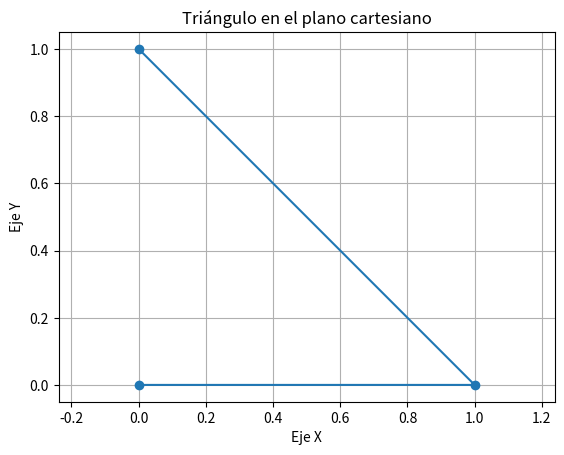

The matplotlib source for this figure:
import matplotlib.pyplot as plt

# Coordenadas de los vértices del triángulo
x = [0, 1, 0]  # coordenadas x
y = [0, 0, 1]  # coordenadas y

# Dibujar el triángulo
plt.figure()
plt.plot(x, y, marker='o')  # 'marker' define el tipo de marcador en los vértices
plt.title('Triángulo en el plano cartesiano')
plt.xlabel('Eje X')
plt.ylabel('Eje Y')
plt.grid(True)
plt.axis('equal')  # Establece la misma escala en ambos ejes para que se vea como un triángulo

# Mostrar el gráfico
plt.show()